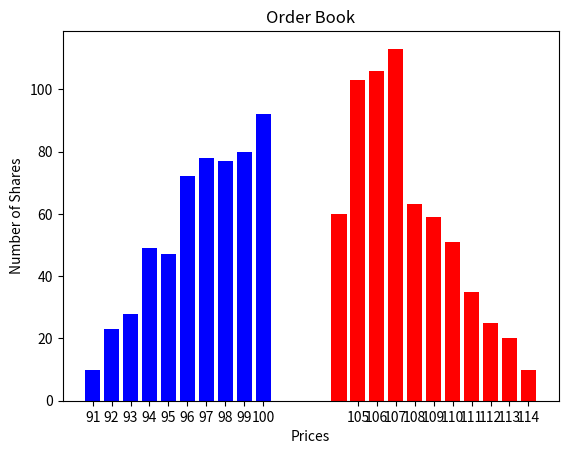

This chart was generated by the following Python code:
from __future__ import annotations

from dataclasses import dataclass, replace
from typing import Sequence, Tuple, Optional, List


@dataclass(frozen=True)
class DollarsAndShares:

    dollars: float
    shares: int


PriceSizePairs = Sequence[DollarsAndShares]


@dataclass(frozen=True)
class OrderBook:

    descending_bids: PriceSizePairs
    ascending_asks: PriceSizePairs

    def bid_price(self) -> float:
        return self.descending_bids[0].dollars

    def ask_price(self) -> float:
        return self.ascending_asks[0].dollars

    def mid_price(self) -> float:
        return (self.bid_price() + self.ask_price()) / 2

    def bid_ask_spread(self) -> float:
        return self.ask_price() - self.bid_price()

    def market_depth(self) -> float:
        return self.ascending_asks[-1].dollars - \
            self.descending_bids[-1].dollars

    @staticmethod
    def eat_book(
        ps_pairs: PriceSizePairs,
        shares: int
    ) -> Tuple[DollarsAndShares, PriceSizePairs]:
        '''
        Returned DollarsAndShares represents the pair of
        dollars transacted and the number of shares transacted
        on ps_pairs (with number of shares transacted being less
        than or equal to the input shares).
        Returned PriceSizePairs represents the remainder of the
        ps_pairs after the transacted number of shares have eaten into
        the input ps_pairs.
        '''
        rem_shares: int = shares
        dollars: float = 0.
        for i, d_s in enumerate(ps_pairs):
            this_price: float = d_s.dollars
            this_shares: int = d_s.shares
            dollars += this_price * min(rem_shares, this_shares)
            if rem_shares < this_shares:
                return (
                    DollarsAndShares(dollars=dollars, shares=shares),
                    [DollarsAndShares(
                        dollars=this_price,
                        shares=this_shares - rem_shares
                    )] + list(ps_pairs[i+1:])
                )
            else:
                rem_shares -= this_shares

        return (
            DollarsAndShares(dollars=dollars, shares=shares - rem_shares),
            []
        )

    def sell_limit_order(self, price: float, shares: int) -> OrderBook:
        index: Optional[int] = next((i for i, d_s
                                     in enumerate(self.descending_bids)
                                     if d_s.dollars < price), None)
        eligible_bids: PriceSizePairs = self.descending_bids \
            if index is None else self.descending_bids[:index]
        ineligible_bids: PriceSizePairs = [] if index is None else \
            self.descending_bids[index:]

        d_s, rem_bids = OrderBook.eat_book(eligible_bids, shares)
        new_bids: PriceSizePairs = list(rem_bids) + list(ineligible_bids)
        rem_shares: int = shares - d_s.shares

        if rem_shares > 0:
            new_asks: List[DollarsAndShares] = list(self.ascending_asks)
            index1: Optional[int] = next((i for i, d_s
                                          in enumerate(new_asks)
                                          if d_s.dollars >= price), None)
            if index1 is None:
                new_asks.append(DollarsAndShares(
                    dollars=price,
                    shares=rem_shares
                ))
            elif new_asks[index1].dollars != price:
                new_asks.insert(index1, DollarsAndShares(
                    dollars=price,
                    shares=rem_shares
                ))
            else:
                new_asks[index1] = DollarsAndShares(
                    dollars=price,
                    shares=new_asks[index1].shares + rem_shares
                )
            return OrderBook(
                ascending_asks=new_asks,
                descending_bids=new_bids
            )
        else:
            return replace(
                self,
                descending_bids=new_bids
            )

    def sell_market_order(
        self,
        shares: int
    ) -> Tuple[DollarsAndShares, OrderBook]:
        d_s, rem_bids = OrderBook.eat_book(
            self.descending_bids,
            shares
        )
        return (d_s, replace(self, descending_bids=rem_bids))

    def buy_limit_order(self, price: float, shares: int) -> OrderBook:
        index: Optional[int] = next((i for i, d_s
                                     in enumerate(self.ascending_asks)
                                     if d_s.dollars > price), None)
        eligible_asks: PriceSizePairs = self.ascending_asks \
            if index is None else self.ascending_asks[:index]
        ineligible_asks: PriceSizePairs = [] if index is None else \
            self.ascending_asks[index:]

        d_s, rem_asks = OrderBook.eat_book(eligible_asks, shares)
        new_asks: PriceSizePairs = list(rem_asks) + list(ineligible_asks)
        rem_shares: int = shares - d_s.shares

        if rem_shares > 0:
            new_bids: List[DollarsAndShares] = list(self.descending_bids)
            index1: Optional[int] = next((i for i, d_s
                                          in enumerate(new_bids)
                                          if d_s.dollars <= price), None)
            if index1 is None:
                new_bids.append(DollarsAndShares(
                    dollars=price,
                    shares=rem_shares
                ))
            elif new_bids[index1].dollars != price:
                new_bids.insert(index1, DollarsAndShares(
                    dollars=price,
                    shares=rem_shares
                ))
            else:
                new_bids[index1] = DollarsAndShares(
                    dollars=price,
                    shares=new_bids[index1].shares + rem_shares
                )
            return replace(
                self,
                ascending_asks=new_asks,
                descending_bids=new_bids
            )
        else:
            return replace(
                self,
                ascending_asks=new_asks
            )

    def buy_market_order(
        self,
        shares: int
    ) -> Tuple[DollarsAndShares, OrderBook]:
        d_s, rem_asks = OrderBook.eat_book(
            self.ascending_asks,
            shares
        )
        return (d_s, replace(self, ascending_asks=rem_asks))

    def pretty_print_order_book(self) -> None:
        from pprint import pprint
        print()
        print("Bids")
        pprint(self.descending_bids)
        print()
        print("Asks")
        print()
        pprint(self.ascending_asks)
        print()

    def display_order_book(self) -> None:
        import matplotlib.pyplot as plt

        bid_prices = [d_s.dollars for d_s in self.descending_bids]
        bid_shares = [d_s.shares for d_s in self.descending_bids]
        if self.descending_bids:
            plt.bar(bid_prices, bid_shares, color='blue')

        ask_prices = [d_s.dollars for d_s in self.ascending_asks]
        ask_shares = [d_s.shares for d_s in self.ascending_asks]
        if self.ascending_asks:
            plt.bar(ask_prices, ask_shares, color='red')

        all_prices = sorted(bid_prices + ask_prices)
        all_ticks = ["%d" % x for x in all_prices]
        plt.xticks(all_prices, all_ticks)
        plt.grid(axis='y')
        plt.xlabel("Prices")
        plt.ylabel("Number of Shares")
        plt.title("Order Book")
        # plt.xticks(x_pos, x)
        plt.show()


if __name__ == '__main__':

    from numpy.random import poisson

    bids: PriceSizePairs = [DollarsAndShares(
        dollars=x,
        shares=poisson(100. - (100 - x) * 10)
    ) for x in range(100, 90, -1)]
    asks: PriceSizePairs = [DollarsAndShares(
        dollars=x,
        shares=poisson(100. - (x - 105) * 10)
    ) for x in range(105, 115, 1)]

    ob0: OrderBook = OrderBook(descending_bids=bids, ascending_asks=asks)
    ob0.pretty_print_order_book()
    ob0.display_order_book()

    print("Sell Limit Order of (107, 40)")
    print()
    ob1: OrderBook = ob0.sell_limit_order(107, 40)
    ob1.pretty_print_order_book()
    ob1.display_order_book()

    print("Sell Market Order of 120")
    print()
    d_s, ob2 = ob1.sell_market_order(120)
    proceeds: float = d_s.dollars
    shares_sold: int = d_s.shares
    print(f"Sales Proceeds = {proceeds:.2f}, Shares Sold = {shares_sold:d}")
    ob2.pretty_print_order_book()
    ob2.display_order_book()

    print("Buy Limit Order of (100, 80)")
    print()
    ob3: OrderBook = ob2.buy_limit_order(100, 80)
    ob3.pretty_print_order_book()
    ob3.display_order_book()

    print("Sell Limit Order of (104, 60)")
    print()
    ob4: OrderBook = ob3.sell_limit_order(104, 60)
    ob4.pretty_print_order_book()
    ob4.display_order_book()

    print("Buy Market Order of 150")
    print()
    d_s, ob5 = ob4.buy_market_order(150)
    bill: float = d_s.dollars
    shares_bought: int = d_s.shares
    print(f"Purchase Bill = {bill:.2f}, Shares Bought = {shares_bought:d}")
    ob5.pretty_print_order_book()
    ob5.display_order_book()
